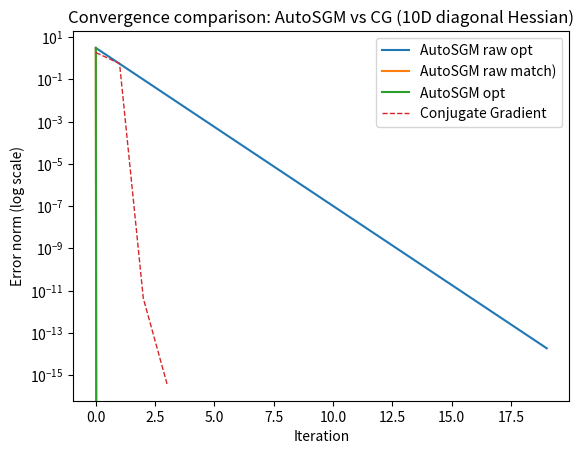

This chart was generated by the following Python code:
import numpy as np

# Problem setup
n = 2
# Spectrum: from 1 to 1e4 to stress conditioning
lambdas = np.logspace(0, 4, n)  # diag(A)
A = np.diag(lambdas)
rng = np.random.default_rng(42)
x0 = rng.normal(size=n)
x_star = rng.uniform(size=n)
e0 = x0 - x_star

# AutoSGM parameters (per-coordinate)
beta = 0.25  # shared momentum pole in (0,1)
# gamma = -(1 - beta)/ beta  # filter zero for two-step property per mode
# alpha = 1.0 / (3.0 * lambdas)  # per-coordinate step sizes

# def autosgm_step(e_prev, e_curr, lambdas, alpha, beta, gamma, m_prev):
#     # per-coordinate gradient at x = x_star + e_curr: g_i = lambda_i * e_i
#     g = lambdas * e_curr
#     # filter (first-order LTI): m_k = beta * m_{k-1} + g - gamma * g_prev
#     # implement with stored previous gradient per coordinate
#     # for simplicity, treat g_prev via state carried in m_prev/approx;
#     # more explicit: keep g_prev separately
#     # Here we keep g_prev separately:
#     return g

# Explicit stateful AutoSGM implementation
def run_autosgm(e0, lambdas, beta=0.2, mode=0, iters=20):
    e = e0.copy()
    # e_hist = [np.linalg.norm(e)]
    e_hist = []
    # print(lambdas)
    # keep filtered state
    de = np.zeros_like(e)

    if mode == 0:
        alphas =  1/(np.sqrt(3) * lambdas) 
        beta, gamma, eta = 0, 0, 1
    if mode == 1:
        alphas =  1/(1 * lambdas) 
        beta, gamma, eta = 0, 0, 1
    if mode == 2:
        gamma = (beta)/(1+beta)     
        # eta = 1/(1-gamma)
        # alphas = (1+beta)/(eta * lambdas) 
        # print('0',alphas)
        eta = (1-beta)/(1-gamma)
        alphas = (1+beta)/(eta * lambdas) 
        # print('1', alphas)
         
    gprev =  0
    for k in range(iters):
        g = lambdas * e
        # state parameters
        bp = beta - alphas*eta*lambdas
        kp = - alphas*eta*lambdas*(1-gamma)
        # change-level
        deprev = 1*de
        de = bp*de + kp*e
        # error, forward
        e = e + deprev        
        e_hist.append(np.linalg.norm(e*e))
        if np.linalg.norm(e*e) < 1e-15:
            break

    return np.array(e_hist)

# Conjugate Gradient (CG) for Ax = b with x* = 0 => b = 0, but we want error dynamics.
# To compare fairly, solve A x = 0 (trivial); instead, simulate CG reducing error in Ax = b form.
# Let b = A x_star = 0; start from x0 and run CG minimizing f(x) = 0.5*(x^T A x).
def run_cg(A, x0, iters=10):
    # Standard CG for SPD A, b=0, minimization of quadratic => r0 = -A x0
    x = x0.copy()
    r = -A @ x  # since b=0
    p = r.copy()
    e_hist = [np.linalg.norm((x - np.zeros_like(x)**2))]
    for k in range(iters):
        Ap = A @ p
        alpha_k = (r @ r) / (p @ Ap)
        x = x + alpha_k * p
        r_new = r - alpha_k * Ap
        e_hist.append(np.linalg.norm(x))
        if np.linalg.norm(r_new) < 1e-15:
            break
        beta_k = (r_new @ r_new) / (r @ r)
        p = r_new + beta_k * p
        r = r_new
    return np.array(e_hist)

# Run simulations
iters = 20
autosgm_err0 = run_autosgm(e0, lambdas, beta, iters=iters, mode=0)
autosgm_err1 = run_autosgm(e0, lambdas, beta, iters=iters, mode=1)
autosgm_err2 = run_autosgm(e0, lambdas, beta, iters=iters, mode=2)
cg_err = run_cg(A, e0, iters=10)

aerrs =  [autosgm_err0, autosgm_err1, autosgm_err2]
# aerrs =  [autosgm_err2, ]
for autosgm_err in aerrs:
    print("AutoSGM error norms:", autosgm_err )
print("CG error norms:", cg_err)


import matplotlib.pyplot as plt

# After running autosgm_err and cg_err from the simulation
plt.semilogy(autosgm_err0, label="AutoSGM raw opt")
plt.semilogy(autosgm_err1, label="AutoSGM raw match)")
plt.semilogy(autosgm_err2, label="AutoSGM opt")
plt.semilogy(cg_err, label="Conjugate Gradient", lw=1, ls='dashed')
plt.xlabel("Iteration")
plt.ylabel("Error norm (log scale)")
plt.legend()
plt.title("Convergence comparison: AutoSGM vs CG (10D diagonal Hessian)")
plt.show()